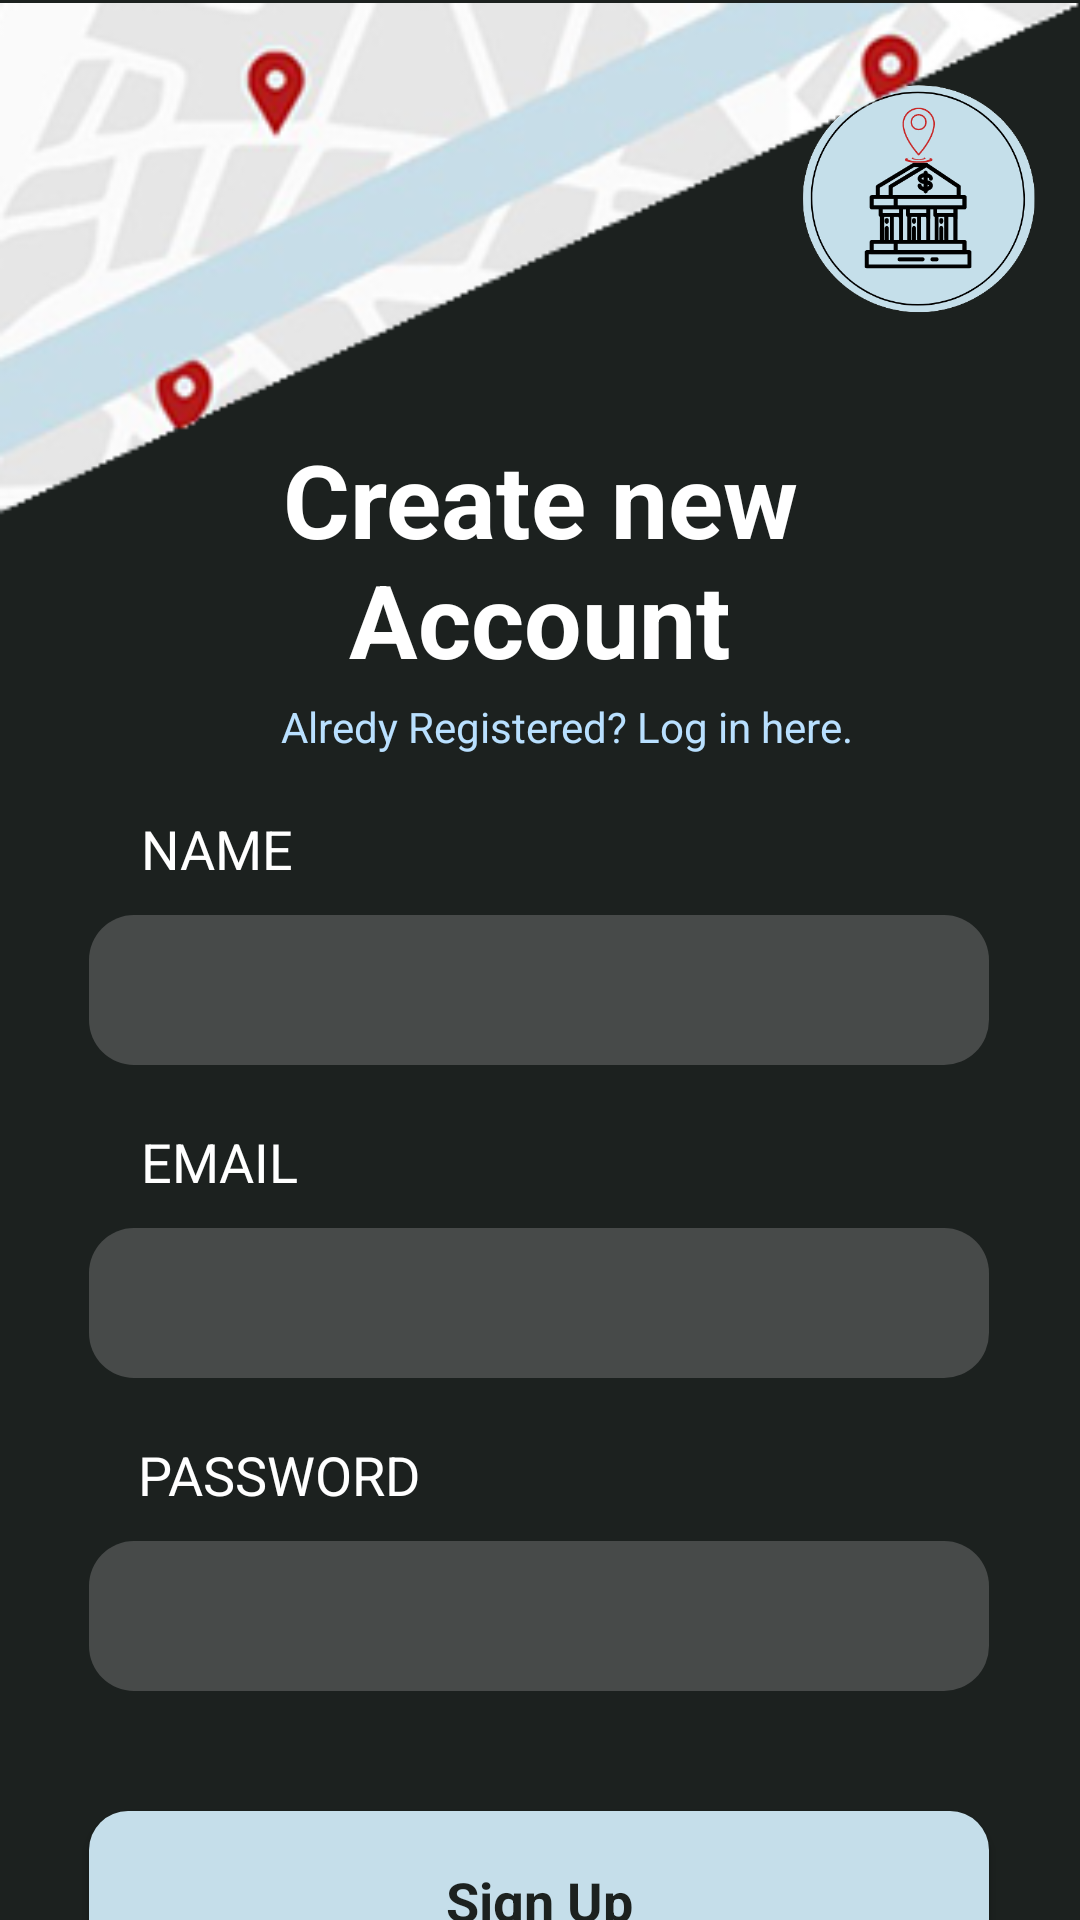

Here is an Android app screen rendered from its layout file. Give the layout XML and the strings, colors and styles it references.
<!-- AndroidManifest.xml: application theme Theme.Finapp -->
<!-- res/layout/activity_main.xml -->
<?xml version="1.0" encoding="utf-8"?>
<androidx.constraintlayout.widget.ConstraintLayout xmlns:android="http://schemas.android.com/apk/res/android"
    xmlns:app="http://schemas.android.com/apk/res-auto"
    xmlns:tools="http://schemas.android.com/tools"
    android:layout_width="match_parent"
    android:layout_height="match_parent"
    android:background="#1C211F"
    tools:context=".MainActivity">

    <TextView
        android:id="@+id/textView4"
        android:layout_width="243dp"
        android:layout_height="85dp"
        android:text="Create new Account"
        android:textAlignment="center"
        android:textAppearance="@style/TextAppearance.AppCompat.Display1"
        android:textColor="#FFFFFF"
        android:textStyle="bold"
        app:layout_constraintBottom_toBottomOf="parent"
        app:layout_constraintEnd_toEndOf="parent"
        app:layout_constraintStart_toStartOf="parent"
        app:layout_constraintTop_toTopOf="parent"
        app:layout_constraintVertical_bias="0.259" />

    <EditText
        android:id="@+id/txtPassword"
        android:layout_width="300dp"
        android:layout_height="50dp"
        android:layout_marginTop="10dp"
        android:background="@drawable/edt_style"
        android:ems="10"
        android:inputType="textPassword"
        android:textColor="#FFFFFF"
        app:layout_constraintEnd_toEndOf="parent"
        app:layout_constraintHorizontal_bias="0.495"
        app:layout_constraintStart_toStartOf="parent"
        app:layout_constraintTop_toBottomOf="@+id/textView3" />

    <TextView
        android:id="@+id/textView2"
        android:layout_width="wrap_content"
        android:layout_height="wrap_content"
        android:layout_marginTop="20dp"
        android:text="EMAIL"
        android:textAppearance="@style/TextAppearance.AppCompat.Medium"
        android:textColor="#FFFFFF"
        app:layout_constraintEnd_toEndOf="parent"
        app:layout_constraintHorizontal_bias="0.153"
        app:layout_constraintStart_toStartOf="parent"
        app:layout_constraintTop_toBottomOf="@+id/txtName" />

    <EditText
        android:id="@+id/txtName"
        android:layout_width="300dp"
        android:layout_height="50dp"
        android:layout_marginTop="10dp"
        android:background="@drawable/edt_style"
        android:ems="10"
        android:inputType="textPersonName"
        android:textColor="#FFFFFF"
        app:layout_constraintEnd_toEndOf="parent"
        app:layout_constraintHorizontal_bias="0.495"
        app:layout_constraintStart_toStartOf="parent"
        app:layout_constraintTop_toBottomOf="@+id/textView" />

    <TextView
        android:id="@+id/textView"
        android:layout_width="wrap_content"
        android:layout_height="wrap_content"
        android:layout_marginTop="15dp"
        android:text="NAME"
        android:textAppearance="@style/TextAppearance.AppCompat.Medium"
        android:textColor="#FFFFFF"
        app:layout_constraintEnd_toEndOf="parent"
        app:layout_constraintHorizontal_bias="0.152"
        app:layout_constraintStart_toStartOf="parent"
        app:layout_constraintTop_toBottomOf="@+id/txtLogIn" />

    <TextView
        android:id="@+id/textView3"
        android:layout_width="wrap_content"
        android:layout_height="wrap_content"
        android:layout_marginTop="20dp"
        android:text="PASSWORD"
        android:textAppearance="@style/TextAppearance.AppCompat.Medium"
        android:textColor="#FFFFFF"
        app:layout_constraintEnd_toEndOf="parent"
        app:layout_constraintHorizontal_bias="0.173"
        app:layout_constraintStart_toStartOf="parent"
        app:layout_constraintTop_toBottomOf="@+id/txtEmail" />

    <EditText
        android:id="@+id/txtEmail"
        android:layout_width="300dp"
        android:layout_height="50dp"
        android:layout_marginTop="10dp"
        android:background="@drawable/edt_style"
        android:ems="10"
        android:inputType="textEmailAddress"
        android:textColor="#FFFFFF"
        app:layout_constraintEnd_toEndOf="parent"
        app:layout_constraintHorizontal_bias="0.495"
        app:layout_constraintStart_toStartOf="parent"
        app:layout_constraintTop_toBottomOf="@+id/textView2" />

    <Button
        android:id="@+id/btnSignUp"
        android:layout_width="300dp"
        android:layout_height="60dp"
        android:layout_marginTop="40dp"
        android:background="@drawable/btn_style"
        android:text="Sign Up"
        android:textAppearance="@style/TextAppearance.AppCompat.Medium"
        android:textColor="#1C211F"
        android:textStyle="bold"
        app:layout_constraintEnd_toEndOf="parent"
        app:layout_constraintHorizontal_bias="0.496"
        app:layout_constraintStart_toStartOf="parent"
        app:layout_constraintTop_toBottomOf="@+id/txtPassword" />

    <TextView
        android:id="@+id/txtLogIn"
        android:layout_width="195dp"
        android:layout_height="23dp"
        android:layout_marginTop="4dp"
        android:text="Alredy Registered? Log in here."
        android:textColor="#B9E0FF"
        app:layout_constraintEnd_toEndOf="parent"
        app:layout_constraintHorizontal_bias="0.568"
        app:layout_constraintStart_toStartOf="parent"
        app:layout_constraintTop_toBottomOf="@+id/textView4" />

    <ImageView
        android:id="@+id/imageView"
        android:layout_width="100dp"
        android:layout_height="100dp"
        android:layout_marginTop="16dp"
        android:layout_marginEnd="4dp"
        app:layout_constraintEnd_toEndOf="parent"
        app:layout_constraintTop_toTopOf="parent"
        app:srcCompat="@drawable/logo" />

    <ImageView
        android:id="@+id/imageView3"
        android:layout_width="378dp"
        android:layout_height="269dp"
        app:layout_constraintStart_toStartOf="parent"
        app:layout_constraintTop_toTopOf="parent"
        app:srcCompat="@drawable/fondo3" />


</androidx.constraintlayout.widget.ConstraintLayout>
<!-- resources referenced by this layout -->
<resources>
  <!-- drawable btn_style (drawable) -->
  <?xml version="1.0" encoding="utf-8"?>
  <shape xmlns:android="http://schemas.android.com/apk/res/android">
  
      <solid android:color="@color/purple_500"></solid>
  
      <padding
          android:right="4dp"
          android:left="4dp"
          android:bottom="6dp"
          android:top="6dp"></padding>
  
      <corners android:radius="13dp"></corners>
  </shape>
  <!-- drawable edt_style (drawable) -->
  <?xml version="1.0" encoding="utf-8"?>
  <shape xmlns:android="http://schemas.android.com/apk/res/android">
      <solid android:color="@color/gris"></solid>
      <padding
          android:right="3dp"
          android:left="3dp"
          android:bottom="5dp"
          android:top="5dp"></padding>
  
      <corners android:radius="15dp"></corners>
  </shape>
  <!-- drawable fondo3: png bitmap (drawable, 30471 bytes) -->
  <!-- drawable logo: png bitmap (drawable, 35565 bytes) -->
  <style name="Theme.Finapp" parent="Theme.MaterialComponents.DayNight.DarkActionBar">
          
          <item name="colorPrimary">@color/purple_500</item>
          <item name="colorPrimaryVariant">@color/purple_700</item>
          <item name="colorOnPrimary">@color/white</item>
          
          <item name="colorSecondary">@color/teal_200</item>
          <item name="colorSecondaryVariant">@color/teal_700</item>
          <item name="colorOnSecondary">@color/black</item>
          
          <item name="android:statusBarColor">?attr/colorPrimaryVariant</item>
          
      </style>
  <color name="purple_500">#C5DEEA</color>
  <color name="gris">#474a49</color>
  <color name="purple_700">#FF3700B3</color>
  <color name="white">#FFFFFFFF</color>
  <color name="teal_200">#FF03DAC5</color>
  <color name="teal_700">#FF018786</color>
  <color name="black">#FF000000</color>
</resources>
